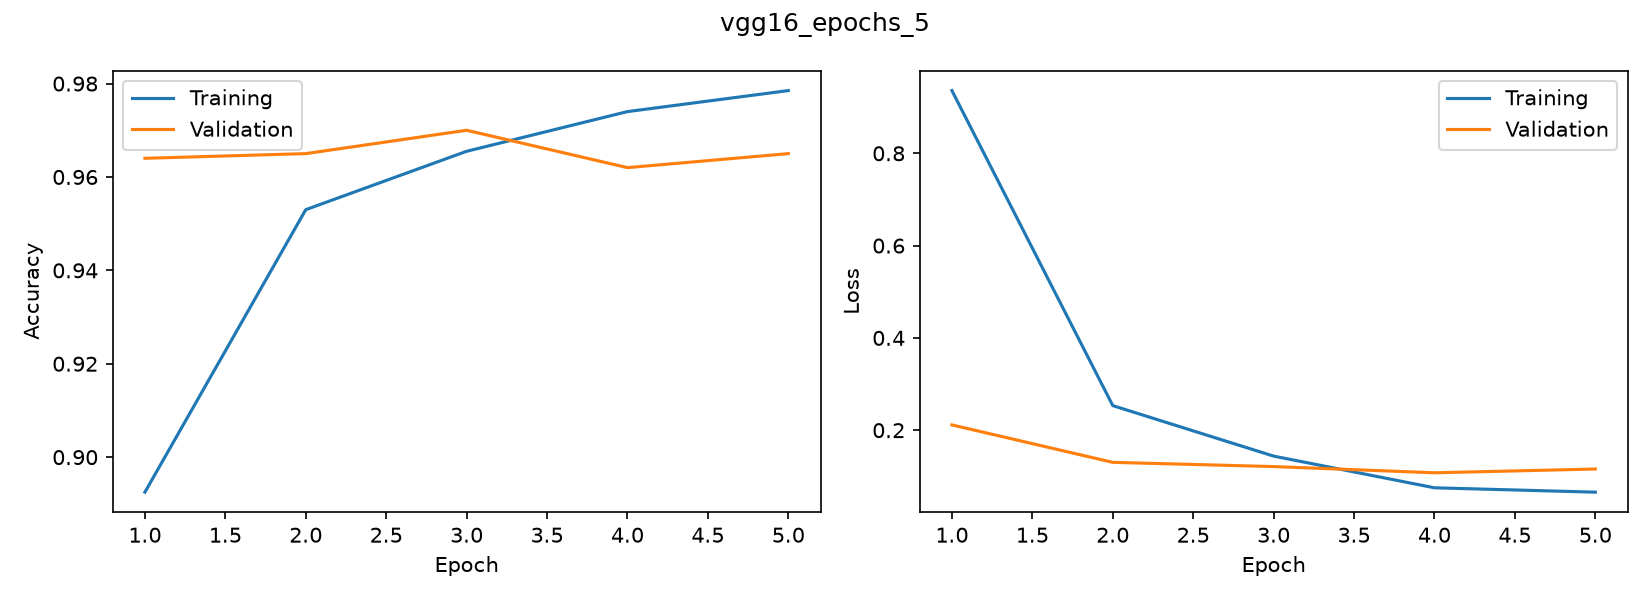

The file beside this chart, header and first rows:
accuracy, loss, val_accuracy, val_loss
0.8925, 0.9359, 0.964, 0.2114
0.953, 0.2532, 0.965, 0.1303
0.9655, 0.1438, 0.97, 0.1212
0.974, 0.07517, 0.962, 0.1077
0.9785, 0.06569, 0.965, 0.1158
